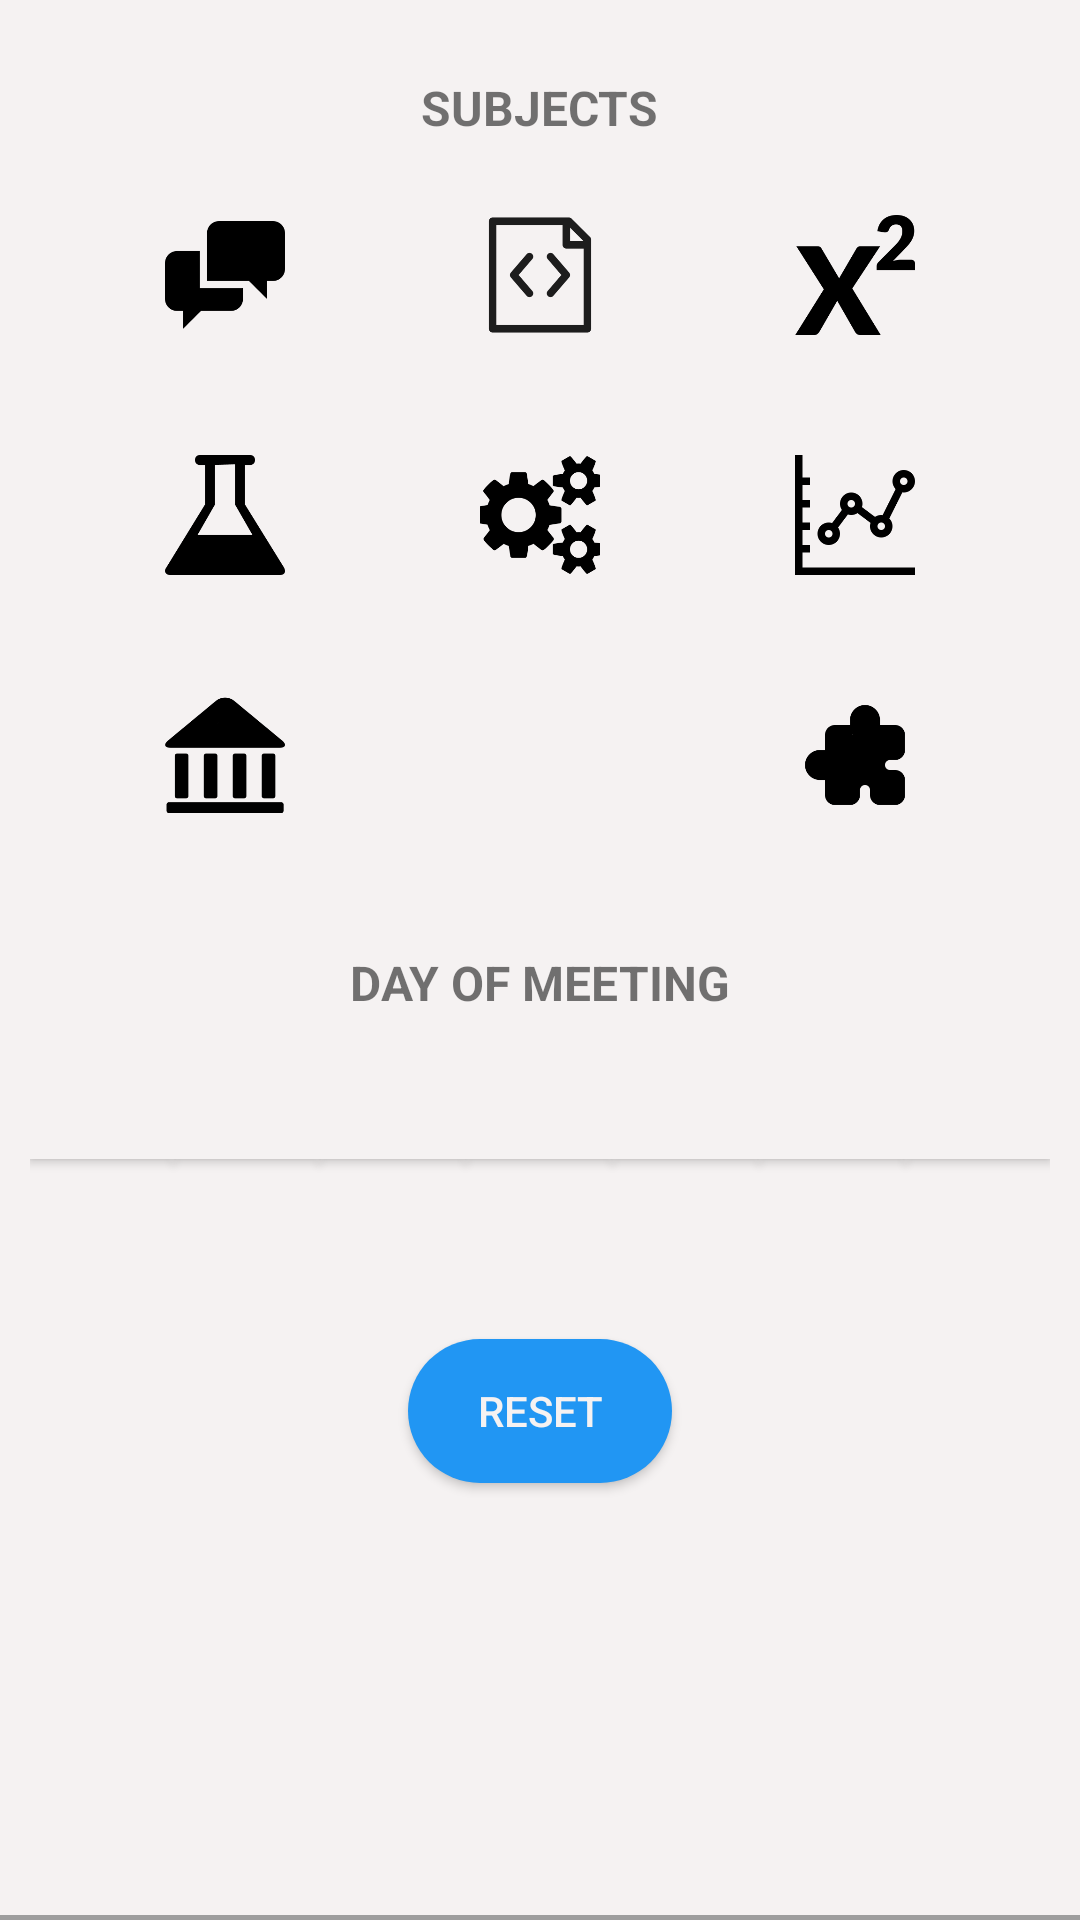

The Android layout XML behind this screen, and the referenced resources:
<!-- AndroidManifest.xml: application theme AppTheme.NoActionBar -->
<!-- res/layout/filter_layout.xml -->
<RelativeLayout
    android:layout_width="match_parent"
    android:layout_height="match_parent"
    android:background="@drawable/layout_sliding_panel"
    android:clickable="true"
    android:focusable="false"
    android:id="@+id/dragView"
    xmlns:android="http://schemas.android.com/apk/res/android">

    <TextView
        android:id="@+id/subject_title"
        android:layout_width="wrap_content"
        android:layout_height="wrap_content"
        android:text="SUBJECTS"
        android:textStyle="bold"
        android:layout_centerHorizontal="true"
        android:textSize="16sp"
        android:layout_alignParentTop="true"
        android:layout_marginTop="25dp"
        android:layout_marginBottom="5dp"
        />

    
    <RelativeLayout
        android:id="@+id/subject_filter"
        android:paddingTop="15dp"
        android:paddingLeft="50dp"
        android:paddingRight="50dp"
        android:paddingBottom="15dp"
        android:layout_width="match_parent"
        android:layout_height="wrap_content"
        android:layout_weight="1"
        android:clickable="true"
        android:layout_below="@id/subject_title"
       >

        
        <ImageView
            android:id="@+id/language_filter_icon"
            android:layout_width="50dp"
            android:layout_height="50dp"
            android:layout_alignParentTop="true"
            android:layout_alignParentLeft="true"
            android:layout_marginBottom="30dp"
            android:padding="5dp"
            android:src="@drawable/language"
            />

        <ImageView
            android:id="@+id/programming_filter_icon"
            android:layout_width="50dp"
            android:layout_height="50dp"
            android:layout_centerHorizontal="true"
            android:layout_marginBottom="30dp"
            android:padding="5dp"
            android:src="@drawable/programming"
            />

        <ImageView
            android:id="@+id/math_filter_icon"
            android:layout_width="50dp"
            android:layout_height="50dp"
            android:layout_alignParentTop="true"
            android:layout_alignParentRight="true"
            android:layout_marginBottom="30dp"
            android:padding="5dp"
            android:src="@drawable/math"
            />

        

        <ImageView
            android:id="@+id/science_filter_icon"
            android:layout_width="50dp"
            android:layout_height="50dp"
            android:layout_below="@id/language_filter_icon"
            android:layout_alignParentLeft="true"
            android:layout_marginBottom="30dp"
            android:padding="5dp"
            android:src="@drawable/science"
            />

        <ImageView
            android:id="@+id/engineering_filter_icon"
            android:layout_width="50dp"
            android:layout_height="50dp"
            android:layout_centerHorizontal="true"
            android:layout_below="@id/programming_filter_icon"
            android:layout_marginBottom="30dp"
            android:padding="5dp"
            android:src="@drawable/engineering"
            />

        <ImageView
            android:id="@+id/business_filter_icon"
            android:layout_width="50dp"
            android:layout_height="50dp"
            android:layout_below="@id/math_filter_icon"
            android:layout_alignParentRight="true"
            android:layout_marginBottom="30dp"
            android:padding="5dp"
            android:src="@drawable/business"
            />

        

        <ImageView
            android:id="@+id/law_filter_icon"
            android:layout_width="50dp"
            android:layout_height="50dp"
            android:layout_below="@id/science_filter_icon"
            android:layout_alignParentLeft="true"
            android:padding="5dp"
            android:src="@drawable/law"
            />

        <ImageView
            android:id="@+id/music_filter_icon"
            android:layout_width="50dp"
            android:layout_height="50dp"
            android:layout_centerHorizontal="true"
            android:layout_below="@id/engineering_filter_icon"
            android:padding="5dp"
            android:src="@drawable/music"
            />

        <ImageView
            android:id="@+id/other_filter_icon"
            android:layout_width="50dp"
            android:layout_height="50dp"
            android:layout_below="@id/business_filter_icon"
            android:layout_alignParentRight="true"
            android:padding="5dp"
            android:src="@drawable/other"
            />
    </RelativeLayout>

    

    <TextView
        android:id="@+id/day_of_meeting_title"
        android:layout_width="wrap_content"
        android:layout_height="wrap_content"
        android:text="DAY OF MEETING"
        android:textStyle="bold"
        android:layout_centerHorizontal="true"
        android:textSize="16sp"
        android:layout_marginTop="25dp"
        android:layout_marginBottom="8dp"
        android:layout_below="@id/subject_filter"
        />

    <LinearLayout
        android:id="@+id/day_of_meeting_filter"
        android:layout_width="match_parent"
        android:layout_height="70dp"
        android:layout_below="@id/day_of_meeting_title"
        android:padding="10dp">

        <Button
            android:id="@+id/filter_day1_button"
            android:layout_width="0dp"
            android:layout_height="30dp"
            android:layout_weight="1"
            android:background="@color/offWhite"
            android:textColor="@color/darkNavy"
            android:textSize="10dp"
            android:clickable="true"
            />

        <Button
            android:id="@+id/filter_day2_button"
            android:layout_width="0dp"
            android:layout_height="30dp"
            android:layout_weight="1"
            android:background="@color/offWhite"
            android:textColor="@color/darkNavy"
            android:textSize="10dp"
            android:clickable="true"
            />

        <Button
            android:id="@+id/filter_day3_button"
            android:layout_width="0dp"
            android:layout_height="30dp"
            android:layout_weight="1"
            android:background="@color/offWhite"
            android:textColor="@color/darkNavy"
            android:textSize="10dp"
            android:clickable="true"
            />

        <Button
            android:id="@+id/filter_day4_button"
            android:layout_width="0dp"
            android:layout_height="30dp"
            android:layout_weight="1"
            android:background="@color/offWhite"
            android:textColor="@color/darkNavy"
            android:textSize="10dp"
            android:clickable="true"
            />

        <Button
            android:id="@+id/filter_day5_button"
            android:layout_width="0dp"
            android:layout_height="30dp"
            android:layout_weight="1"
            android:background="@color/offWhite"
            android:textColor="@color/darkNavy"
            android:textSize="10dp"
            android:clickable="true"
            />

        <Button
            android:id="@+id/filter_day6_button"
            android:layout_width="0dp"
            android:layout_height="30dp"
            android:layout_weight="1"
            android:background="@color/offWhite"
            android:textColor="@color/darkNavy"
            android:textSize="10dp"
            android:clickable="true"
            />

        <Button
            android:id="@+id/filter_day7_button"
            android:layout_width="0dp"
            android:layout_height="30dp"
            android:layout_weight="1"
            android:background="@color/offWhite"
            android:textColor="@color/darkNavy"
            android:textSize="10dp"
            android:clickable="true"
            />
    </LinearLayout>

    <Button
        android:id="@+id/reset_button"
        android:layout_width="wrap_content"
        android:layout_height="wrap_content"
        android:layout_below="@id/day_of_meeting_filter"
        android:text="RESET"
        android:background="@drawable/button_reset"
        android:textColor="@color/offWhite"
        android:layout_centerHorizontal="true"
        android:layout_marginTop="30dp"
        android:clickable="true"
        />

    <ImageView
        android:id="@+id/filter_icon"
        android:layout_width="34dp"
        android:layout_height="34dp"
        android:layout_centerHorizontal="true"
        android:layout_alignParentBottom="true"
        android:src="@drawable/ic_expand_more_black_24dp"
        />

</RelativeLayout>
<!-- resources referenced by this layout -->
<resources>
  <color name="darkNavy">#062454</color>
  <color name="offWhite">#F5F2F2</color>
  <!-- drawable business: png bitmap (drawable, 4262 bytes) -->
  <!-- drawable button_reset (drawable) -->
  <?xml version="1.0" encoding="utf-8"?>
  <shape xmlns:android="http://schemas.android.com/apk/res/android">
  
      <solid android:color="@color/blue"/>
      <corners android:radius="30dp"/>
      <padding android:left="0dp" android:top="0dp" android:right="0dp" android:bottom="0dp" />
  
  </shape>
  <!-- drawable engineering: png bitmap (drawable, 8145 bytes) -->
  <!-- drawable language: png bitmap (drawable, 3907 bytes) -->
  <!-- drawable law: png bitmap (drawable, 3378 bytes) -->
  <!-- drawable layout_sliding_panel (drawable) -->
  <?xml version="1.0" encoding="utf-8"?>
  <layer-list xmlns:android="http://schemas.android.com/apk/res/android">
      
      <item>
          <shape android:shape="rectangle">
              <solid android:color="#9E9E9E" />
          </shape>
      </item>
      <item android:bottom="5px">
          <shape
              android:shape="rectangle"
              xmlns:android="http://schemas.android.com/apk/res/android">
                  <solid android:color="@color/offWhite" />
                  <padding android:left="0dp" android:top="0dp" android:right="0dp" android:bottom="0dp" />
          </shape>
      </item>
  </layer-list>
  <!-- drawable math: png bitmap (drawable, 5943 bytes) -->
  <!-- drawable other: png bitmap (drawable, 3424 bytes) -->
  <!-- drawable programming: png bitmap (drawable, 5953 bytes) -->
  <!-- drawable science: png bitmap (drawable, 3881 bytes) -->
  <style name="AppTheme.NoActionBar">
          <item name="windowActionBar">false</item>
          <item name="windowNoTitle">true</item>
      </style>
  <color name="blue">#2196F3</color>
</resources>
